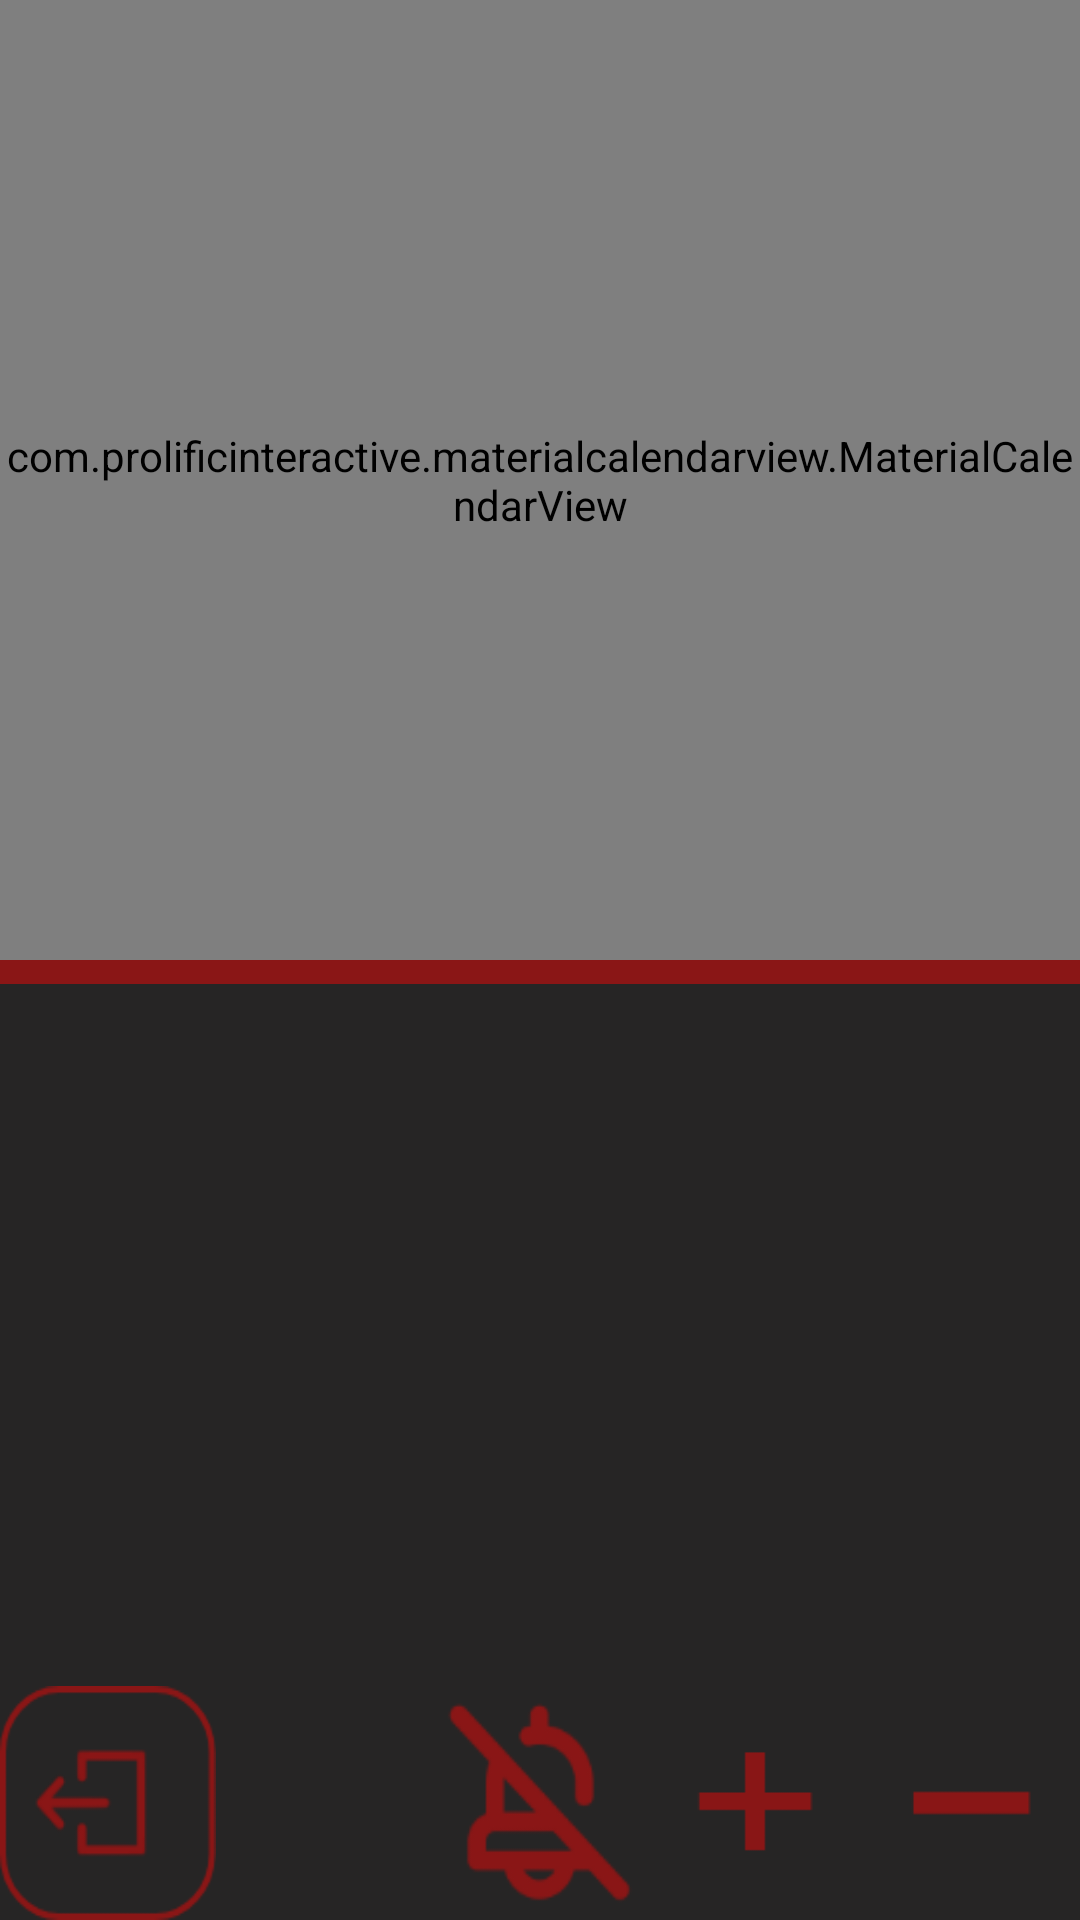

Layout XML and referenced resources for this Android screen:
<!-- AndroidManifest.xml: application theme AppTheme -->
<!-- res/layout/activity_calender.xml -->
<?xml version="1.0" encoding="utf-8"?>
<androidx.constraintlayout.widget.ConstraintLayout xmlns:android="http://schemas.android.com/apk/res/android"
    xmlns:app="http://schemas.android.com/apk/res-auto"
    xmlns:tools="http://schemas.android.com/tools"
    android:layout_width="match_parent"
    android:layout_height="match_parent"
    tools:context=".CalenderActivity">

    <LinearLayout
        android:layout_width="match_parent"
        android:layout_height="match_parent"
        android:background="#FFFFFF"
        android:orientation="vertical"
        android:weightSum="2">

        <com.prolificinteractive.materialcalendarview.MaterialCalendarView
            android:id="@+id/calendarView"
            android:layout_width="match_parent"
            android:layout_height="0dp"
            android:layout_weight="1"
            app:mcv_selectionColor="#00F"
            app:mcv_showOtherDates="all" />

        <LinearLayout
            android:layout_width="match_parent"
            android:layout_height="0dp"
            android:layout_weight="1"
            android:background="@color/backgroundColor"
            android:orientation="vertical"
            android:weightSum="4">

            <View
                android:id="@+id/view12"
                android:layout_width="match_parent"
                android:layout_height="8dp"
                android:background="@color/roundcolor" />

            <LinearLayout
                android:layout_width="match_parent"
                android:layout_height="0dp"
                android:layout_weight="3"
                android:orientation="horizontal" />

            <LinearLayout
                android:layout_width="match_parent"
                android:layout_height="0dp"
                android:layout_weight="1"
                android:orientation="horizontal"
                android:weightSum="5">

                <Button
                    android:id="@+id/button"
                    android:layout_width="0dp"
                    android:layout_height="match_parent"
                    android:layout_weight="1"
                    android:background="@drawable/quit" />

                <View
                    android:id="@+id/view7"
                    android:layout_width="0dp"
                    android:layout_height="wrap_content"
                    android:layout_weight="1" />

                <Button
                    android:id="@+id/button2"
                    android:layout_width="0dp"
                    android:layout_height="match_parent"
                    android:layout_weight="1"
                    android:background="@drawable/nobell" />

                <Button
                    android:id="@+id/button3"
                    android:layout_width="0dp"
                    android:layout_height="match_parent"
                    android:layout_weight="1"
                    android:background="@drawable/pluss" />

                <Button
                    android:id="@+id/button4"
                    android:layout_width="0dp"
                    android:layout_height="match_parent"
                    android:layout_weight="1"
                    android:background="@drawable/minusicon" />
            </LinearLayout>
        </LinearLayout>
    </LinearLayout>
</androidx.constraintlayout.widget.ConstraintLayout>
<!-- resources referenced by this layout -->
<resources>
  <color name="backgroundColor">#262525</color>
  <color name="roundcolor">#8A1616</color>
  <!-- drawable minusicon: png bitmap (drawable, 219 bytes) -->
  <!-- drawable nobell: png bitmap (drawable, 3783 bytes) -->
  <!-- drawable pluss: png bitmap (drawable, 321 bytes) -->
  <!-- drawable quit: png bitmap (drawable, 3515 bytes) -->
  <style name="AppTheme" parent="Theme.AppCompat.Light.DarkActionBar">
          
          <item name="colorPrimary">@color/colorPrimary</item>
          <item name="colorPrimaryDark">@color/colorPrimaryDark</item>
          <item name="colorAccent">@color/colorAccent</item>
          
          <item name="windowActionBar">false</item>
          <item name="windowNoTitle">true</item>
          
          <item name="android:windowFullscreen">true</item>
  
      </style>
  <color name="colorPrimary">#008577</color>
  <color name="colorPrimaryDark">#00574B</color>
  <color name="colorAccent">#D81B60</color>
</resources>
